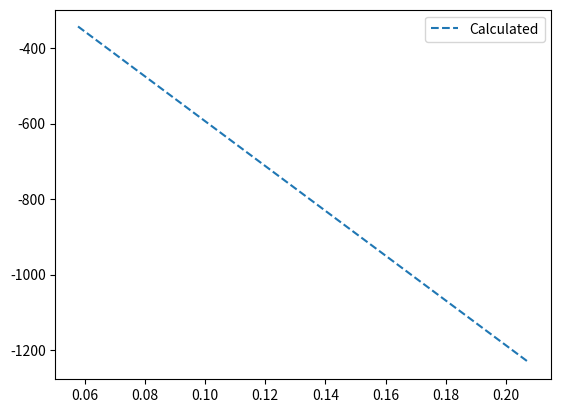

Write Python code to recreate this figure.
import numpy as np
import matplotlib.pyplot as pyplot

V_0 = 7.74
a = 0.0577
b = 0.2125

xax1 = np.arange(a, b, 0.01)
pyplot.plot(xax1, 
            1000*(V_0*xax1/np.log(a/b)),
            label="Calculated", linestyle="--"
            )
# pyplot.semilogx()
pyplot.legend()
pyplot.show()